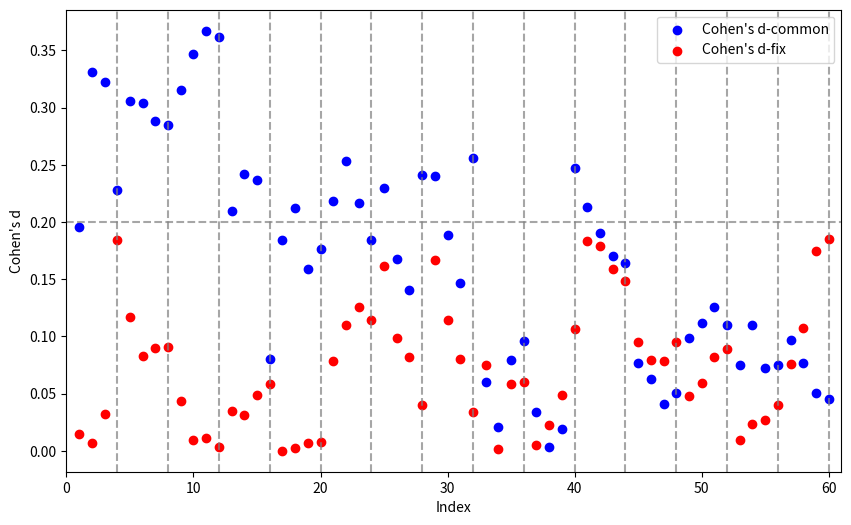

Generate this figure with matplotlib:
import matplotlib
import matplotlib.pyplot as plt

matplotlib.use('Agg')

# Data for the two groups
c_common = [0.1952, 0.3308, 0.3227, 0.228, 0.3056, 0.3041, 0.2881, 0.2851, 0.3154, 0.3466,
            0.3671, 0.362, 0.2096, 0.242, 0.2369, 0.0802, 0.1841, 0.212, 0.1592, 0.176,
            0.2179, 0.2536, 0.2163, 0.1844, 0.2294, 0.1679, 0.1403, 0.2413, 0.2401, 0.1882,
            0.147, 0.2556, 0.06, 0.0208, 0.0797, 0.0957, 0.0341, 0.0037, 0.019, 0.2475,
            0.2132, 0.19, 0.1701, 0.1641, 0.0765, 0.0631, 0.0414, 0.0508, 0.0986, 0.1121,
            0.1253, 0.1099, 0.0753, 0.1098, 0.0721, 0.0754, 0.097, 0.0772, 0.0508, 0.0455]
c_fix = [0.015, 0.0067, 0.0325, 0.1846, 0.1174, 0.0825, 0.0898, 0.0909, 0.0435, 0.0091,
         0.0109, 0.0038, 0.0352, 0.0317, 0.0487, 0.0585, 1.49E-04, 0.0027, 0.0066, 0.008,
         0.0789, 0.1101, 0.1253, 0.114, 0.1614, 0.0986, 0.0816, 0.0402, 0.1668, 0.1143,
         0.0804, 0.0343, 0.0752, 0.0018, 0.0585, 0.0604, 0.005, 0.0228, 0.049, 0.1062,
         0.1837, 0.1794, 0.1588, 0.1484, 0.0948, 0.079, 0.0787, 0.0952, 0.0481, 0.0594,
         0.082, 0.0892, 0.0094, 0.0231, 0.0274, 0.0402, 0.0758, 0.1076, 0.1744, 0.1853]

# Indices for the x-axis
indices = list(range(1, len(c_common) + 1))

# Create a scatter plot
plt.figure(figsize=(10, 6))
plt.scatter(indices, c_common, color='blue', label="Cohen's d-common")
plt.scatter(indices, c_fix, color='red', label="Cohen's d-fix")

# Adding labels and title
plt.xlabel('Index')
plt.ylabel("Cohen's d")
plt.legend(loc='upper right')

# Set the x-axis limits to ensure it starts from 1 and ends at 52
plt.xlim(0, len(c_common) + 1)

# Adding vertical dashed lines at every multiple of 4
for x in range(4, len(c_common)+1, 4):
    plt.axvline(x=x, color='gray', linestyle='--', alpha=0.7)
# Adding a horizontal dashed line at y=0.20
plt.axhline(y=0.20, color='gray', linestyle='--', alpha=0.7)

plt.savefig('cohens_d.png')
